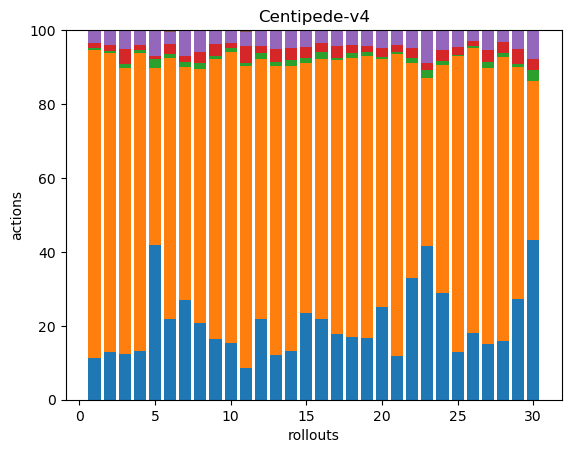

The table this chart was drawn from, first rows:
57, 425, 3, 7, 17, 1, 0, 0, 0, 0, 0, 0, 0, 0, 0, 0, 0, 0
57, 358, 2, 7, 17, 1, 0, 0, 0, 0, 0, 0, 0, 0, 0, 0, 0, 0
38, 240, 4, 12, 16, 0, 0, 0, 0, 0, 0, 0, 0, 0, 0, 0, 0, 0
58, 358, 3, 6, 18, 0, 0, 0, 0, 0, 0, 0, 0, 0, 0, 0, 0, 0
53, 61, 3, 1, 9, 0, 0, 0, 0, 0, 0, 0, 0, 0, 0, 0, 0, 0
47, 152, 2, 6, 7, 1, 0, 0, 0, 0, 0, 0, 0, 0, 0, 0, 0, 0
57, 133, 3, 3, 15, 0, 0, 0, 0, 0, 0, 0, 0, 0, 0, 0, 0, 0
49, 162, 4, 7, 14, 0, 0, 0, 0, 0, 0, 0, 0, 0, 0, 0, 0, 0
51, 237, 2, 10, 11, 1, 0, 0, 0, 0, 0, 0, 0, 0, 0, 0, 0, 0
47, 242, 3, 4, 11, 0, 0, 0, 0, 0, 0, 0, 0, 0, 0, 0, 0, 0
41, 392, 3, 22, 19, 2, 0, 0, 0, 0, 0, 0, 0, 0, 0, 0, 0, 0
42, 135, 3, 4, 8, 0, 0, 0, 0, 0, 0, 0, 0, 0, 0, 0, 0, 0
50, 327, 4, 15, 21, 0, 0, 0, 0, 0, 0, 0, 0, 0, 0, 0, 0, 0
39, 229, 5, 10, 14, 0, 0, 0, 0, 0, 0, 0, 0, 0, 0, 0, 0, 0
50, 145, 3, 6, 10, 0, 0, 0, 0, 0, 0, 0, 0, 0, 0, 0, 0, 0
45, 146, 4, 5, 7, 0, 0, 0, 0, 0, 0, 0, 0, 0, 0, 0, 0, 0
50, 210, 2, 9, 12, 0, 0, 0, 0, 0, 0, 0, 0, 0, 0, 0, 0, 0
47, 210, 4, 6, 11, 0, 0, 0, 0, 0, 0, 0, 0, 0, 0, 0, 0, 0
43, 196, 3, 4, 11, 0, 0, 0, 0, 0, 0, 0, 0, 0, 0, 0, 0, 0
42, 113, 1, 4, 8, 0, 0, 0, 0, 0, 0, 0, 0, 0, 0, 0, 0, 0
48, 334, 2, 8, 16, 0, 0, 0, 0, 0, 0, 0, 0, 0, 0, 0, 0, 0
48, 85, 2, 4, 7, 0, 0, 0, 0, 0, 0, 0, 0, 0, 0, 0, 0, 0
42, 46, 2, 2, 9, 0, 0, 0, 0, 0, 0, 0, 0, 0, 0, 0, 0, 0
49, 105, 2, 5, 9, 0, 0, 0, 0, 0, 0, 0, 0, 0, 0, 0, 0, 0
39, 242, 1, 6, 14, 0, 0, 0, 0, 0, 0, 0, 0, 0, 0, 0, 0, 0
42, 179, 1, 3, 7, 0, 0, 0, 0, 0, 0, 0, 0, 0, 0, 0, 0, 0
44, 218, 5, 9, 16, 0, 0, 0, 0, 0, 0, 0, 0, 0, 0, 0, 0, 0
44, 212, 3, 8, 9, 0, 0, 0, 0, 0, 0, 0, 0, 0, 0, 0, 0, 0
69, 160, 2, 10, 13, 0, 0, 0, 0, 0, 0, 0, 0, 0, 0, 0, 0, 0
44, 44, 3, 3, 8, 0, 0, 0, 0, 0, 0, 0, 0, 0, 0, 0, 0, 0
